Run: headless pygame with SDL's dummy video driver; simulated clock (each Clock.tick advances the game by its frame time, no real sleeping); random seed 0; keys injected as events and as key.get_pressed() state; no mouse input.
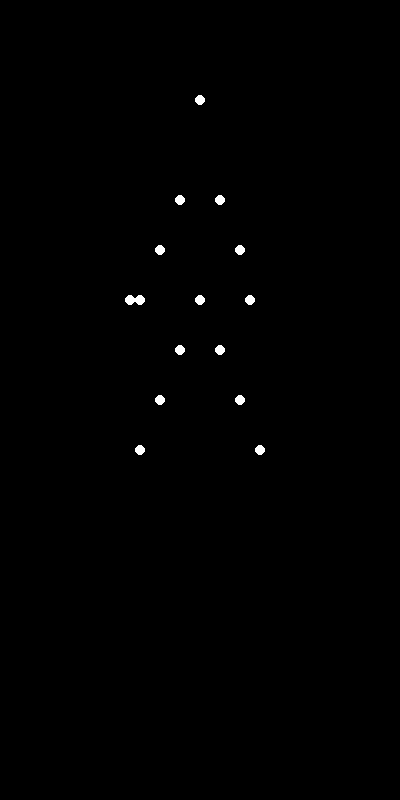
Frame 1 of 4 · flips 1–60 · no input
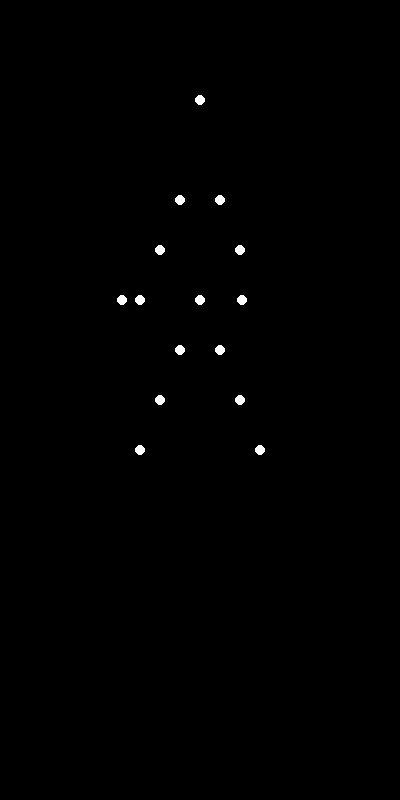
Frame 2 of 4 · flips 61–180 · tapped SPACE, RETURN · held RIGHT (→), D
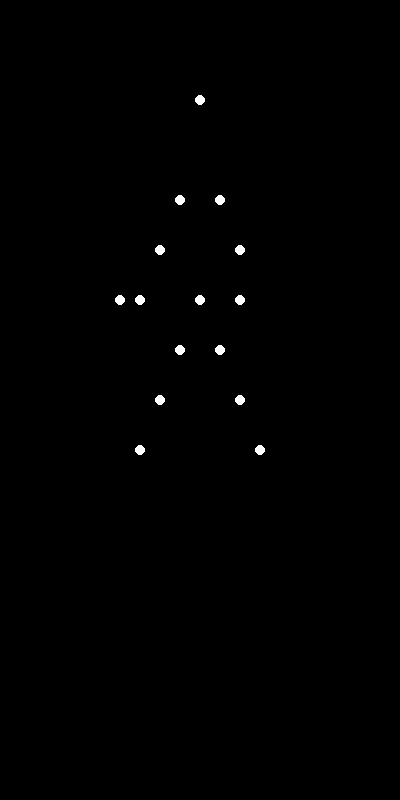
Frame 3 of 4 · flips 181–300 · held DOWN (↓), S
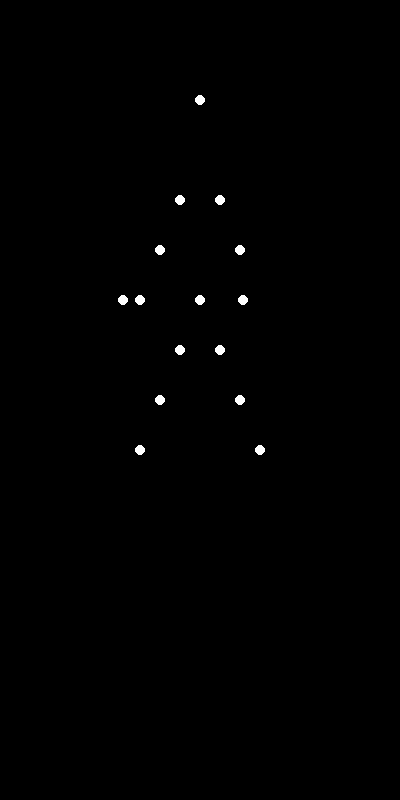
Frame 4 of 4 · flips 301–420 · held LEFT (←), A, UP (↑), W

The pygame program that drew these frames:


import pygame
import math

# Initialize Pygame
pygame.init()

# Set screen dimensions and frame rate
screen_width, screen_height = 400, 800
screen = pygame.display.set_mode((screen_width, screen_height))
pygame.display.set_caption('Point-Light Biological Motion Animation')
clock = pygame.time.Clock()
fps = 30

# Define point positions
points = [
    (200, 100),  # Head
    (180, 200),  # Shoulder 1
    (220, 200),  # Shoulder 2
    (160, 250),  # Elbow 1
    (240, 250),  # Elbow 2
    (140, 300),  # Hand 1
    (260, 300),  # Hand 2
    (200, 200),  # Neck
    (200, 300),  # Waist
    (180, 350),  # Hip 1
    (220, 350),  # Hip 2
    (160, 400),  # Knee 1
    (240, 400),  # Knee 2
    (140, 450),  # Foot 1
    (260, 450),  # Foot 2
]

# Wave motion parameters
wave_amp = 20
wave_freq = 0.1

def draw_points(points):
    screen.fill((0, 0, 0))
    for point in points:
        pygame.draw.circle(screen, (255, 255, 255), point, 5)

def update_positions(points, t):
    # Animate waving hand motion
    points[6] = (140 + wave_amp * math.sin(wave_freq * t), 300)
    points[7] = (260 + wave_amp * math.sin(wave_freq * t), 300)

t = 0
running = True
while running:
    for event in pygame.event.get():
        if event.type == pygame.QUIT:
            running = False

    # Clear screen and update positions
    draw_points(points)
    update_positions(points, t)

    pygame.display.flip()
    clock.tick(fps)
    t += 1

pygame.quit()
